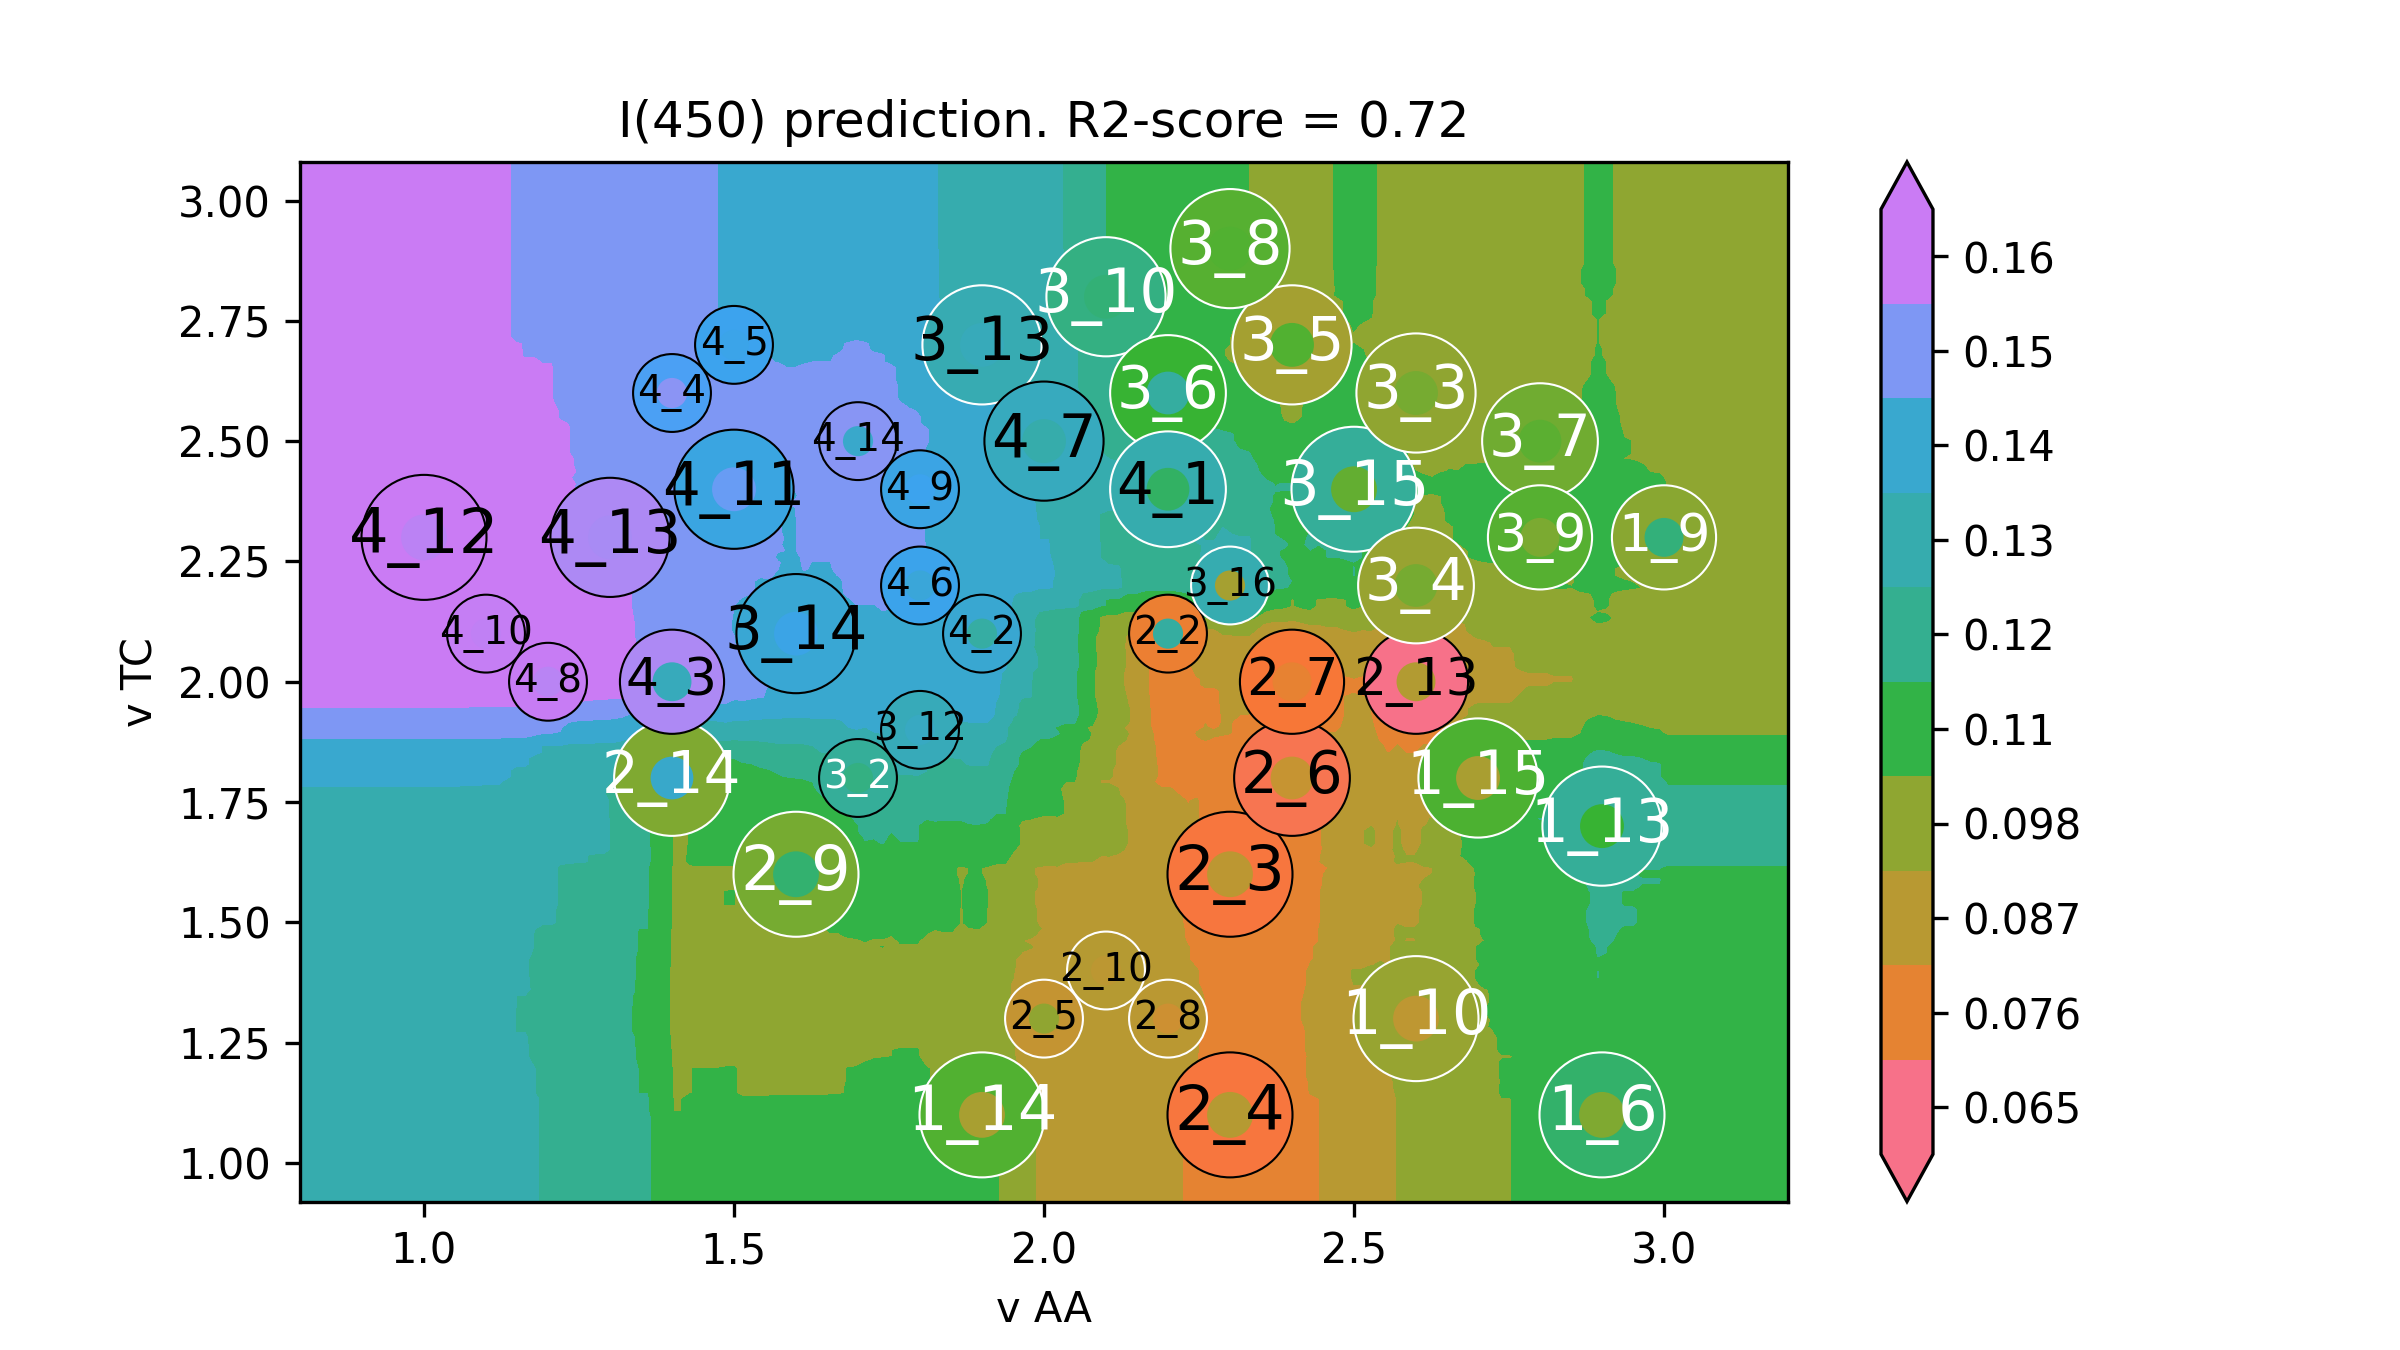

Data behind this chart, as committed beside it:
v AA, v TC, I(450)
0.6, 0.74, 0.1288
0.6141, 0.74, 0.1288
0.6281, 0.74, 0.1288
0.6422, 0.74, 0.1288
0.6563, 0.74, 0.1288
0.6704, 0.74, 0.1288
0.6844, 0.74, 0.1288
0.6985, 0.74, 0.1288
0.7126, 0.74, 0.1288
0.7266, 0.74, 0.1288
0.7407, 0.74, 0.1288
0.7548, 0.74, 0.1288
0.7688, 0.74, 0.1288
0.7829, 0.74, 0.1288
0.797, 0.74, 0.1288
0.8111, 0.74, 0.1288
0.8251, 0.74, 0.1288
0.8392, 0.74, 0.1288
0.8533, 0.74, 0.1288
0.8673, 0.74, 0.1288
0.8814, 0.74, 0.1288
0.8955, 0.74, 0.1288
0.9095, 0.74, 0.1288
0.9236, 0.74, 0.1288
0.9377, 0.74, 0.1288
0.9518, 0.74, 0.1288
0.9658, 0.74, 0.1288
0.9799, 0.74, 0.1288
0.994, 0.74, 0.1288
1.008, 0.74, 0.1288
1.022, 0.74, 0.1288
1.036, 0.74, 0.1288
1.05, 0.74, 0.1287
1.064, 0.74, 0.1287
1.078, 0.74, 0.1287
1.092, 0.74, 0.1286
1.107, 0.74, 0.1286
1.121, 0.74, 0.1286
1.135, 0.74, 0.1286
1.149, 0.74, 0.1271
1.163, 0.74, 0.1271
1.177, 0.74, 0.1256
1.191, 0.74, 0.1242
1.205, 0.74, 0.1242
1.219, 0.74, 0.1242
1.233, 0.74, 0.124
1.247, 0.74, 0.1239
1.261, 0.74, 0.1238
1.275, 0.74, 0.1233
1.289, 0.74, 0.1233
1.304, 0.74, 0.1219
1.318, 0.74, 0.1205
1.332, 0.74, 0.1177
1.346, 0.74, 0.115
1.36, 0.74, 0.115
1.374, 0.74, 0.1121
1.388, 0.74, 0.1121
1.402, 0.74, 0.1036
1.416, 0.74, 0.1036
1.43, 0.74, 0.1048
... 39,940 more rows
